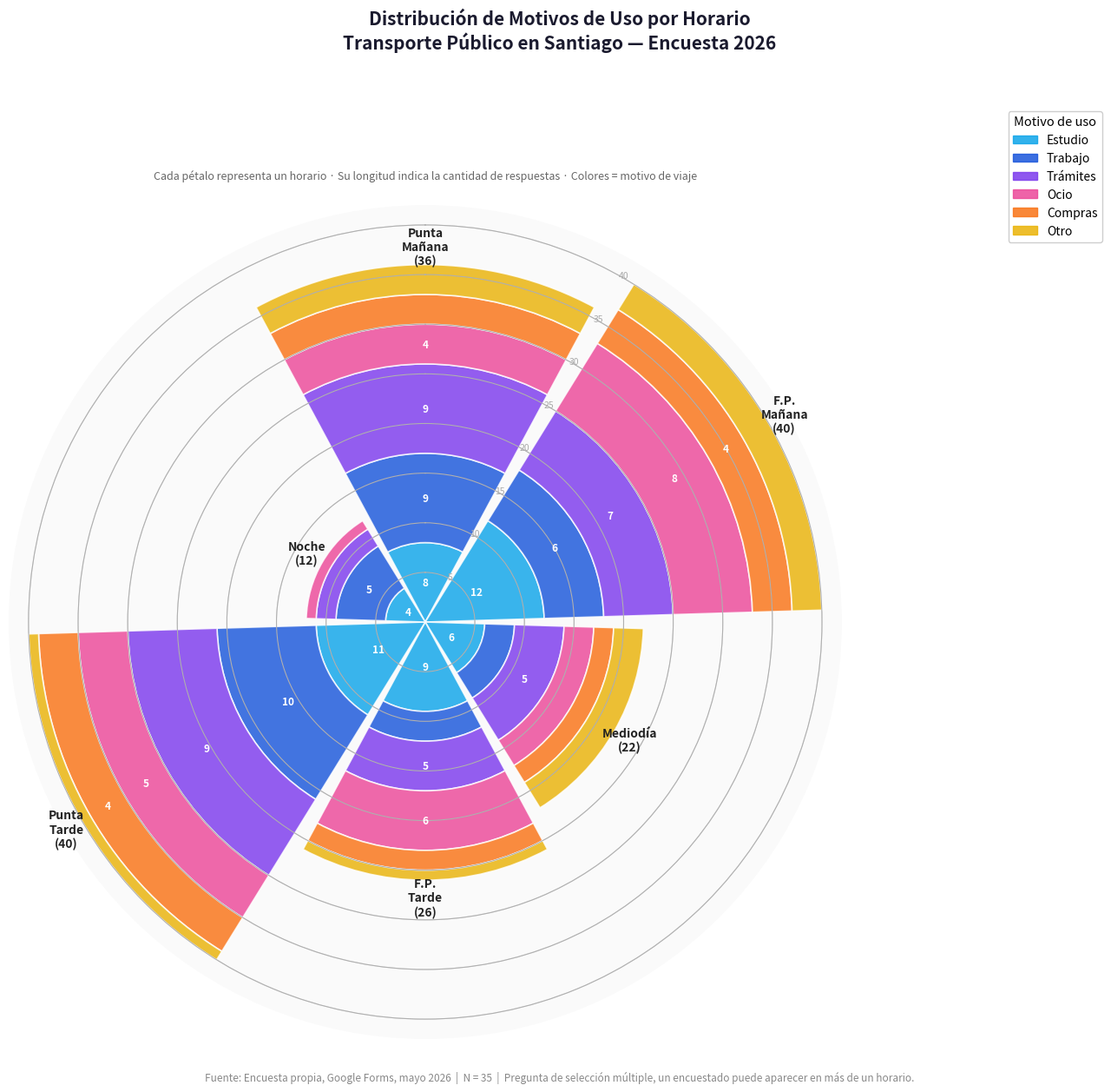

This chart was generated by the following Python code:
import numpy as np
import matplotlib.pyplot as plt
import matplotlib.patches as mpatches
import matplotlib
matplotlib.use('Agg')

# ── Datos: horario (filas) × motivo (columnas) ─────────────────────────────
# Obtenidos desde encuesta propia Google Forms, mayo 2026. N=35
# Pregunta multi-select: un encuestado puede aparecer en más de un horario/motivo

horarios = ['Punta\nMañana', 'F.P.\nMañana', 'Mediodía', 'F.P.\nTarde', 'Punta\nTarde', 'Noche']
motivos  = ['Estudio', 'Trabajo', 'Trámites', 'Ocio', 'Compras', 'Otro']

# Matriz de conteos: filas=horario, columnas=motivo
data = np.array([
    [ 8,  9,  9,  4,  3,  3],  # Punta mañana    (7:00 – 9:00)
    [12,  6,  7,  8,  4,  3],  # F.P. mañana     (9:00 – 12:00)
    [ 6,  3,  5,  3,  2,  3],  # Mediodía        (12:00 – 14:00)
    [ 9,  3,  5,  6,  2,  1],  # F.P. tarde      (14:00 – 18:00)
    [11, 10,  9,  5,  4,  1],  # Punta tarde     (18:00 – 20:00)
    [ 4,  5,  2,  1,  0,  0],  # Noche           (después de 20:00)
])

# ── Colores por motivo ──────────────────────────────────────────────────────
colors = ['#0ea5e9', '#1a56db', '#7c3aed', '#ec4899', '#f97316', '#eab308']
# ── Configuración del gráfico polar ────────────────────────────────────────
N      = len(horarios)
angles = np.linspace(0, 2 * np.pi, N, endpoint=False)
width  = 2 * np.pi / N - 0.06  # ancho de cada pétalo con pequeño gap

fig = plt.figure(figsize=(13, 13))
ax  = fig.add_subplot(111, projection='polar')
ax.set_theta_zero_location('N')   # Norte = 12 en punto (inicio)
ax.set_theta_direction(-1)         # Dirección horaria

# ── Dibujar pétalos apilados ────────────────────────────────────────────────
for i, (angle, horario) in enumerate(zip(angles, horarios)):
    bottom = 0
    for j, (motivo, color) in enumerate(zip(motivos, colors)):
        val = data[i, j]
        if val == 0:
            continue
        ax.bar(
            angle, val, width=width, bottom=bottom,
            color=color, alpha=0.82, edgecolor='white', linewidth=1.2
        )
        # Etiqueta de valor dentro del pétalo si es suficientemente grande
        if val >= 4:
            mid_r = bottom + val / 2
            ax.text(angle, mid_r, str(val),
                    ha='center', va='center',
                    fontsize=8.5, fontweight='bold', color='white')
        bottom += val

    # Etiqueta del horario + total al borde exterior del pétalo
    total = data[i].sum()
    ax.text(angle, bottom + 1.8, f"{horario}\n({total})",
            ha='center', va='center',
            fontsize=10, fontweight='bold', color='#222')

# ── Estética del eje polar ──────────────────────────────────────────────────
ax.set_yticklabels([])
ax.set_xticks([])
ax.spines['polar'].set_visible(False)
ax.set_facecolor('#FAFAFA')
fig.patch.set_facecolor('white')

# Grillas de referencia suaves
max_val = data.sum(axis=1).max()
for r in range(5, int(max_val) + 5, 5):
    ax.plot(np.linspace(0, 2 * np.pi, 200), [r] * 200,
            color='#ddd', linewidth=0.7, zorder=0)
    ax.text(np.pi / N, r, str(r), fontsize=7.5, color='#aaa', ha='center')

# ── Leyenda ─────────────────────────────────────────────────────────────────
legend_patches = [mpatches.Patch(color=c, label=m, alpha=0.85)
                  for c, m in zip(colors, motivos)]
ax.legend(handles=legend_patches, title='Motivo de uso',
          title_fontsize=10.5, fontsize=10,
          loc='upper right', bbox_to_anchor=(1.32, 1.12),
          framealpha=0.95, edgecolor='#ccc')

# ── Títulos y fuente ─────────────────────────────────────────────────────────
fig.suptitle(
    'Distribución de Motivos de Uso por Horario\n'
    'Transporte Público en Santiago — Encuesta 2026',
    fontsize=15, fontweight='bold', color='#1a1a2e', y=0.97
)
ax.set_title(
    'Cada pétalo representa un horario · '
    'Su longitud indica la cantidad de respuestas · '
    'Colores = motivo de viaje',
    fontsize=9, color='#666', pad=22
)
fig.text(
    0.5, 0.02,
    'Fuente: Encuesta propia, Google Forms, mayo 2026  |  N = 35  |  '
    'Pregunta de selección múltiple, un encuestado puede aparecer en más de un horario.',
    ha='center', fontsize=8.5, color='#888'
)

# ── Exportar ─────────────────────────────────────────────────────────────────
plt.tight_layout(rect=[0, 0.04, 1, 0.95])
plt.savefig('NightingaleRose_Grupal_Tarea2.png',
            dpi=180, bbox_inches='tight', facecolor='white')
plt.close()
print("Gráfico guardado como NightingaleRose_Grupal_Tarea2.png")
